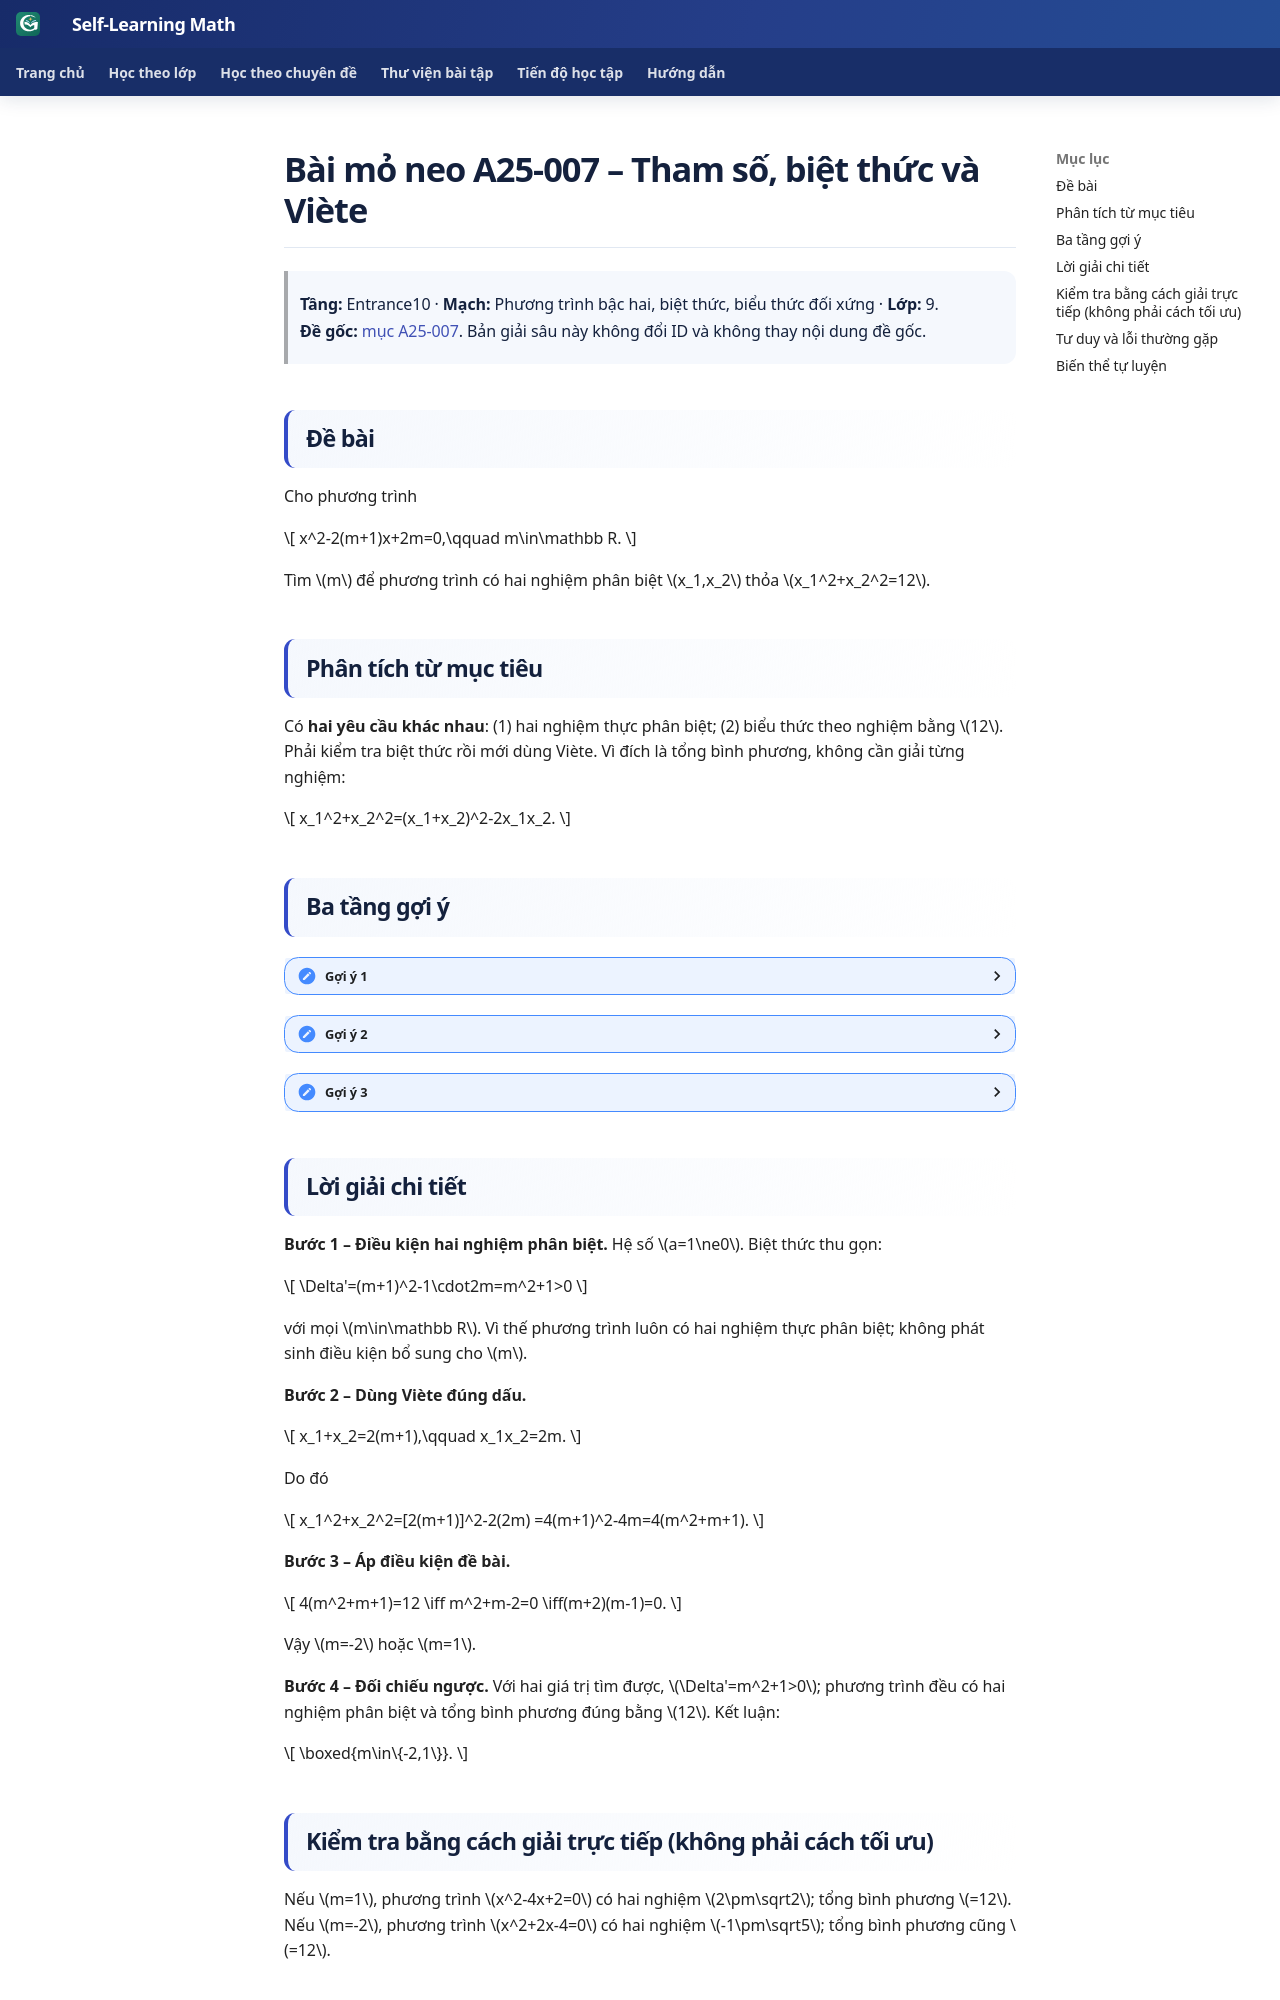

repository: TMA2015/roadmap-toan-thcs · page: kien-thuc/25-tong-hop-on-thi-10/anchor-25-007/index.html · generator: mkdocs

# Bài mỏ neo A25-007 – Tham số, biệt thức và Viète

> **Tầng:** Entrance10 · **Mạch:** Phương trình bậc hai, biệt thức, biểu thức đối xứng · **Lớp:** 9.  
> **Đề gốc:** [mục A25-007](bai-toan-kinh-dien.md#anchor-25-007). Bản giải sâu này không đổi ID và không thay nội dung đề gốc.

## Đề bài

Cho phương trình

\[
x^2-2(m+1)x+2m=0,\qquad m\in\mathbb R.
\]

Tìm \(m\) để phương trình có hai nghiệm phân biệt \(x_1,x_2\) thỏa \(x_1^2+x_2^2=12\).

## Phân tích từ mục tiêu

Có **hai yêu cầu khác nhau**: (1) hai nghiệm thực phân biệt; (2) biểu thức theo nghiệm bằng \(12\). Phải kiểm tra biệt thức rồi mới dùng Viète. Vì đích là tổng bình phương, không cần giải từng nghiệm:

\[
x_1^2+x_2^2=(x_1+x_2)^2-2x_1x_2.
\]

## Ba tầng gợi ý

<details><summary>Gợi ý 1</summary>
Tính \(\Delta'=(m+1)^2-2m\) và xét dấu với mọi \(m\).
</details>

<details><summary>Gợi ý 2</summary>
Viète cho \(x_1+x_2=2(m+1)\), \(x_1x_2=2m\). Thế vào hằng đẳng thức tổng bình phương.
</details>

<details><summary>Gợi ý 3</summary>
Rút gọn thành \(4(m^2+m+1)=12\), rồi giải phương trình theo \(m\).
</details>

## Lời giải chi tiết

**Bước 1 – Điều kiện hai nghiệm phân biệt.** Hệ số \(a=1\ne0\). Biệt thức thu gọn:

\[
\Delta'=(m+1)^2-1\cdot2m=m^2+1>0
\]

với mọi \(m\in\mathbb R\). Vì thế phương trình luôn có hai nghiệm thực phân biệt; không phát sinh điều kiện bổ sung cho \(m\).

**Bước 2 – Dùng Viète đúng dấu.**

\[
x_1+x_2=2(m+1),\qquad x_1x_2=2m.
\]

Do đó

\[
x_1^2+x_2^2=[2(m+1)]^2-2(2m)
=4(m+1)^2-4m=4(m^2+m+1).
\]

**Bước 3 – Áp điều kiện đề bài.**

\[
4(m^2+m+1)=12
\iff m^2+m-2=0
\iff(m+2)(m-1)=0.
\]

Vậy \(m=-2\) hoặc \(m=1\).

**Bước 4 – Đối chiếu ngược.** Với hai giá trị tìm được, \(\Delta'=m^2+1>0\); phương trình đều có hai nghiệm phân biệt và tổng bình phương đúng bằng \(12\). Kết luận:

\[
\boxed{m\in\{-2,1\}}.
\]

## Kiểm tra bằng cách giải trực tiếp (không phải cách tối ưu)

Nếu \(m=1\), phương trình \(x^2-4x+2=0\) có hai nghiệm \(2\pm\sqrt2\); tổng bình phương \(=12\). Nếu \(m=-2\), phương trình \(x^2+2x-4=0\) có hai nghiệm \(-1\pm\sqrt5\); tổng bình phương cũng \(=12\).
